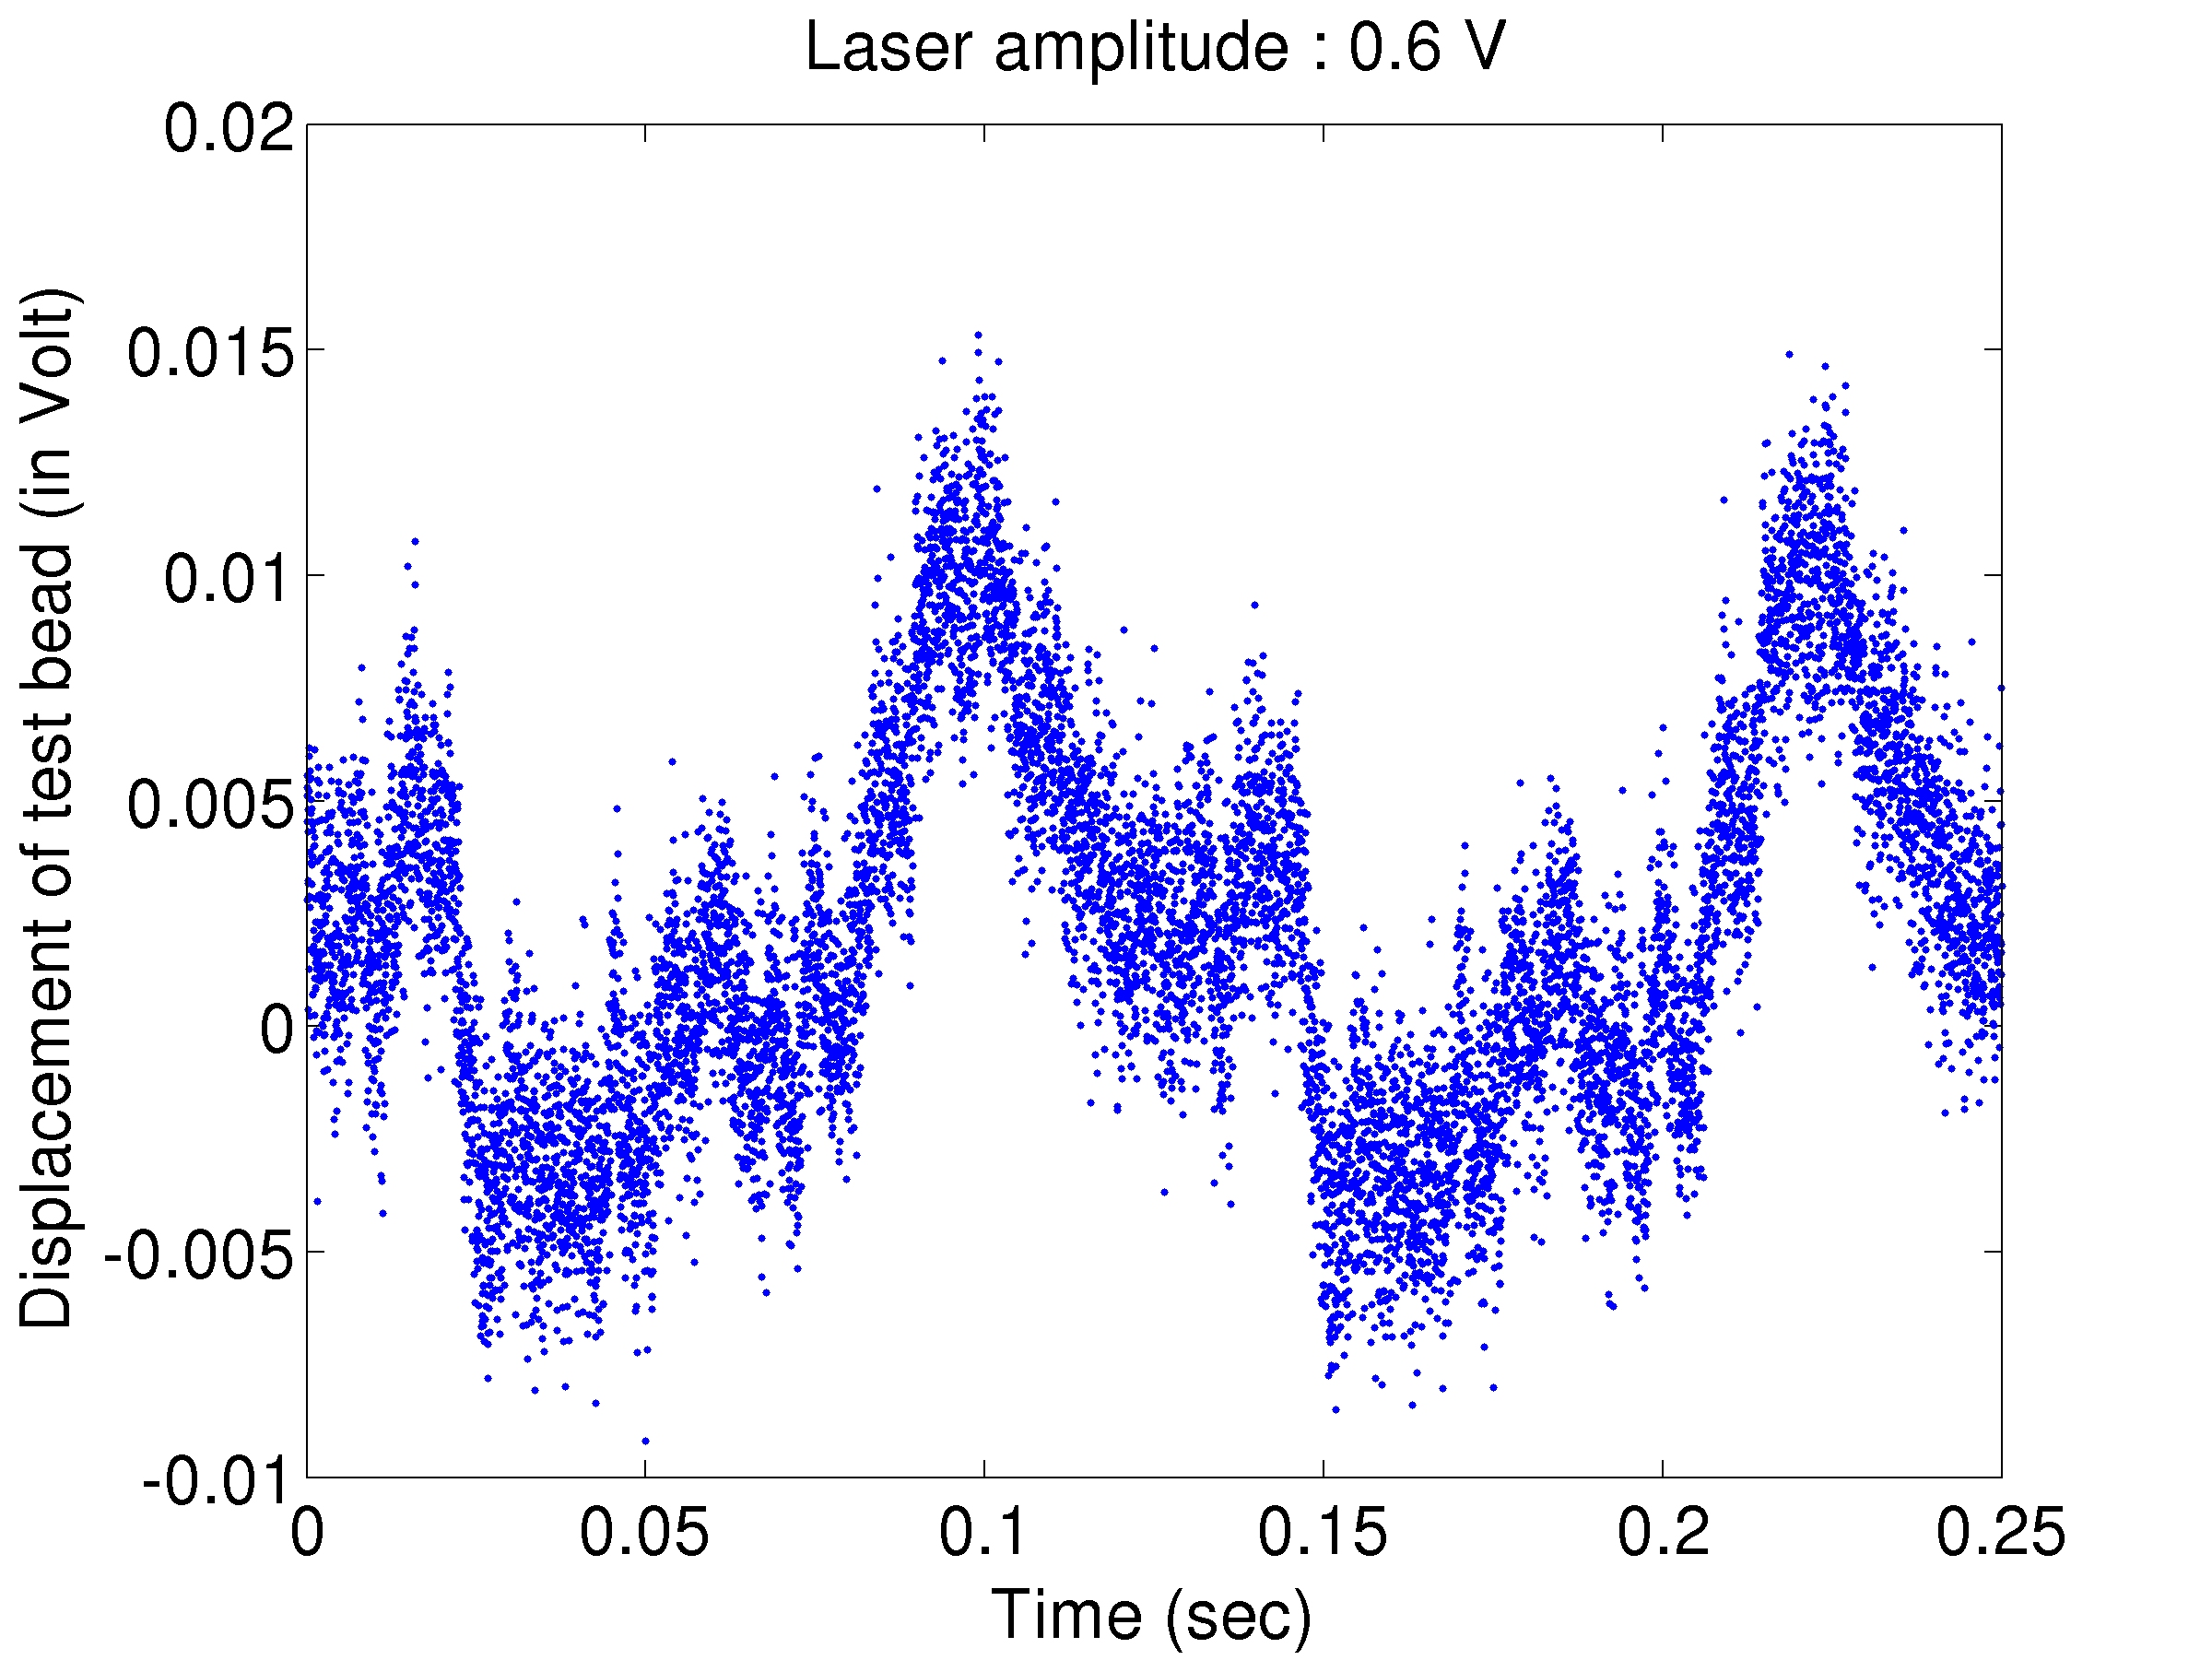

Source data for this figure (header and first rows):
0.000025, -0.359713, 0.005287
0.00005, -0.3599, 0.00511
0.000075, -0.3605, 0.004535
0.0001, -0.3622, 0.002809
0.000125, -0.3594, 0.005571
0.00015, -0.3618, 0.00317
0.000175, -0.3618, 0.003225
0.0002, -0.3646, 0.000368
0.000225, -0.3602, 0.004807
0.00025, -0.3607, 0.004322
0.000275, -0.3588, 0.006177
0.0003, -0.3637, 0.001269
0.000325, -0.359, 0.005989
0.00035, -0.3621, 0.002885
0.000375, -0.3598, 0.005207
0.0004, -0.3595, 0.005461
0.000425, -0.3633, 0.001693
0.00045, -0.3593, 0.005669
0.000475, -0.3611, 0.003861
0.0005, -0.3648, 0.000232
0.000525, -0.3624, 0.002642
0.00055, -0.3603, 0.004722
0.000575, -0.3621, 0.002874
0.0006, -0.3614, 0.003617
0.000625, -0.3618, 0.003171
0.00065, -0.36, 0.005031
0.000675, -0.3595, 0.005494
0.0007, -0.3602, 0.004828
0.000725, -0.3605, 0.004547
0.00075, -0.3614, 0.003581
0.000775, -0.3618, 0.00316
0.0008, -0.3612, 0.003772
0.000825, -0.3643, 0.000705
0.00085, -0.3605, 0.004471
0.000875, -0.3634, 0.001645
0.0009, -0.3612, 0.003762
0.000925, -0.3643, 0.000709
0.00095, -0.3607, 0.004341
0.000975, -0.3629, 0.002135
0.001, -0.3634, 0.001627
0.001025, -0.3653, -0.00025
0.00105, -0.361, 0.003998
0.001075, -0.3632, 0.001788
0.0011, -0.3639, 0.00107
0.001125, -0.3648, 0.000244
0.00115, -0.3589, 0.006131
0.001175, -0.361, 0.004001
0.0012, -0.3608, 0.004189
0.001225, -0.3631, 0.001949
0.00125, -0.3636, 0.001421
0.001275, -0.3622, 0.002828
0.0013, -0.3641, 0.000864
0.001325, -0.3642, 0.000823
0.00135, -0.3627, 0.002314
0.001375, -0.3651, -0.000108
0.0014, -0.3656, -0.00062
0.001425, -0.3635, 0.001518
0.00145, -0.3633, 0.001658
0.001475, -0.3637, 0.001261
0.0015, -0.3689, -0.003886
0.001525, -0.3595, 0.00547
... 9,939 more rows
